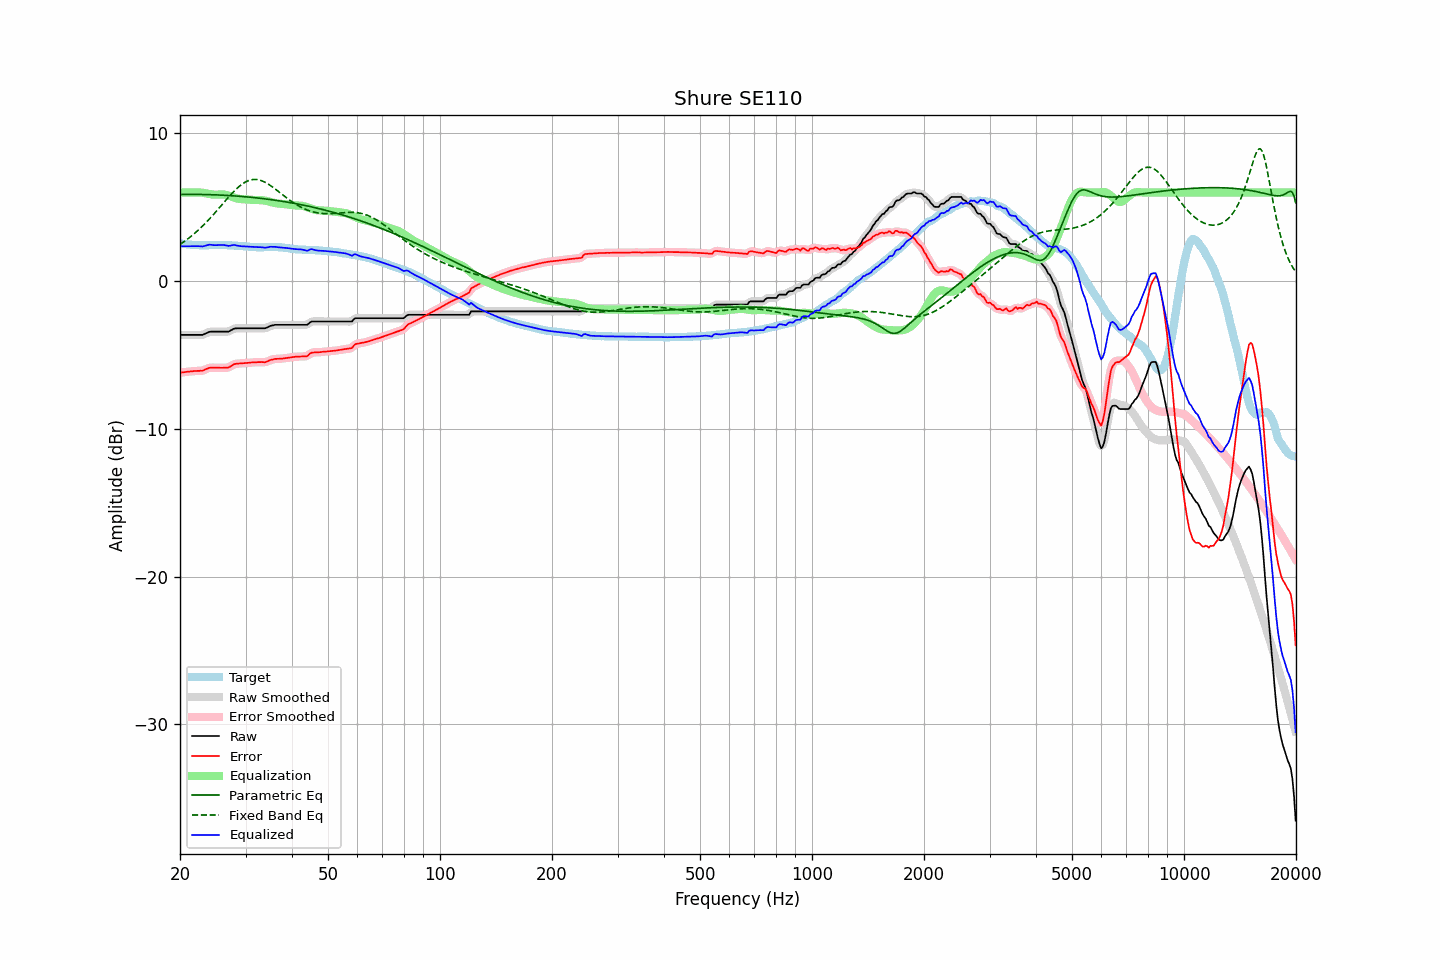

Data behind this chart, as committed beside it:
frequency, raw, error, smoothed, error_smoothed, equalization, parametric_eq, fixed_band_eq, equalized_raw, equalized_smoothed, target
20.00, -3.64, -6.20, -3.64, -6.20, 6.00, 5.87, 2.48, 2.36, 2.36, 2.56
20.20, -3.64, -6.18, -3.64, -6.18, 6.00, 5.87, 2.56, 2.36, 2.36, 2.54
20.40, -3.64, -6.17, -3.64, -6.17, 6.00, 5.87, 2.63, 2.36, 2.36, 2.53
20.61, -3.64, -6.16, -3.64, -6.15, 6.00, 5.87, 2.71, 2.36, 2.36, 2.52
20.81, -3.64, -6.14, -3.64, -6.14, 6.00, 5.87, 2.79, 2.36, 2.36, 2.50
21.02, -3.64, -6.13, -3.64, -6.13, 6.00, 5.87, 2.87, 2.36, 2.36, 2.49
21.23, -3.64, -6.12, -3.64, -6.12, 6.00, 5.88, 2.96, 2.36, 2.36, 2.48
21.44, -3.64, -6.11, -3.64, -6.10, 6.00, 5.88, 3.04, 2.36, 2.36, 2.47
21.66, -3.64, -6.10, -3.64, -6.10, 6.00, 5.87, 3.13, 2.36, 2.36, 2.46
21.87, -3.64, -6.09, -3.64, -6.09, 6.00, 5.87, 3.23, 2.36, 2.36, 2.45
22.09, -3.64, -6.08, -3.64, -6.08, 6.01, 5.87, 3.32, 2.37, 2.37, 2.45
22.31, -3.64, -6.07, -3.64, -6.08, 6.01, 5.87, 3.42, 2.37, 2.37, 2.44
22.54, -3.64, -6.07, -3.64, -6.08, 6.01, 5.87, 3.52, 2.37, 2.36, 2.44
22.76, -3.64, -6.06, -3.64, -6.07, 6.00, 5.87, 3.62, 2.36, 2.36, 2.43
22.99, -3.64, -6.07, -3.62, -6.05, 5.98, 5.87, 3.73, 2.35, 2.36, 2.43
23.22, -3.59, -6.01, -3.59, -6.02, 5.97, 5.86, 3.84, 2.38, 2.38, 2.42
23.45, -3.54, -5.96, -3.54, -5.97, 5.95, 5.86, 3.95, 2.41, 2.41, 2.42
23.69, -3.49, -5.92, -3.48, -5.91, 5.93, 5.86, 4.06, 2.44, 2.44, 2.43
23.92, -3.44, -5.87, -3.45, -5.88, 5.90, 5.86, 4.18, 2.47, 2.46, 2.43
24.16, -3.42, -5.86, -3.42, -5.86, 5.89, 5.85, 4.29, 2.47, 2.46, 2.44
24.40, -3.42, -5.86, -3.41, -5.85, 5.87, 5.85, 4.41, 2.45, 2.46, 2.44
24.65, -3.42, -5.86, -3.42, -5.86, 5.86, 5.85, 4.53, 2.44, 2.44, 2.44
24.89, -3.42, -5.86, -3.42, -5.86, 5.85, 5.84, 4.66, 2.43, 2.43, 2.44
25.14, -3.42, -5.86, -3.42, -5.86, 5.85, 5.84, 4.78, 2.44, 2.44, 2.44
25.39, -3.42, -5.86, -3.42, -5.86, 5.86, 5.83, 4.91, 2.44, 2.44, 2.44
25.65, -3.42, -5.86, -3.42, -5.86, 5.87, 5.83, 5.03, 2.45, 2.45, 2.45
25.91, -3.42, -5.86, -3.42, -5.86, 5.87, 5.82, 5.16, 2.45, 2.45, 2.45
26.16, -3.42, -5.86, -3.42, -5.86, 5.87, 5.82, 5.29, 2.45, 2.45, 2.45
26.43, -3.42, -5.85, -3.42, -5.86, 5.85, 5.81, 5.41, 2.44, 2.43, 2.43
26.69, -3.42, -5.85, -3.42, -5.86, 5.83, 5.81, 5.54, 2.41, 2.41, 2.43
26.96, -3.42, -5.85, -3.40, -5.84, 5.80, 5.80, 5.66, 2.38, 2.40, 2.43
27.23, -3.37, -5.80, -3.37, -5.79, 5.77, 5.79, 5.78, 2.40, 2.40, 2.43
27.50, -3.31, -5.73, -3.31, -5.73, 5.73, 5.79, 5.90, 2.42, 2.42, 2.42
27.77, -3.25, -5.66, -3.25, -5.66, 5.69, 5.78, 6.02, 2.44, 2.44, 2.41
28.05, -3.20, -5.61, -3.21, -5.62, 5.65, 5.77, 6.13, 2.45, 2.44, 2.41
28.33, -3.20, -5.59, -3.19, -5.59, 5.62, 5.76, 6.24, 2.42, 2.42, 2.40
28.62, -3.19, -5.58, -3.19, -5.58, 5.59, 5.75, 6.34, 2.40, 2.40, 2.40
28.90, -3.19, -5.57, -3.19, -5.57, 5.57, 5.75, 6.43, 2.38, 2.38, 2.38
29.19, -3.19, -5.56, -3.19, -5.56, 5.55, 5.74, 6.52, 2.37, 2.37, 2.37
29.48, -3.19, -5.56, -3.19, -5.55, 5.55, 5.73, 6.60, 2.36, 2.36, 2.37
29.78, -3.19, -5.55, -3.19, -5.55, 5.54, 5.72, 6.67, 2.35, 2.35, 2.36
30.08, -3.19, -5.54, -3.19, -5.54, 5.54, 5.71, 6.73, 2.35, 2.35, 2.35
30.38, -3.19, -5.53, -3.19, -5.53, 5.53, 5.70, 6.78, 2.34, 2.34, 2.35
30.68, -3.19, -5.52, -3.19, -5.52, 5.52, 5.69, 6.82, 2.33, 2.33, 2.33
30.99, -3.19, -5.51, -3.19, -5.51, 5.51, 5.68, 6.85, 2.32, 2.32, 2.32
31.30, -3.19, -5.50, -3.19, -5.50, 5.50, 5.67, 6.87, 2.32, 2.32, 2.31
31.61, -3.19, -5.50, -3.19, -5.50, 5.50, 5.66, 6.89, 2.31, 2.31, 2.31
31.93, -3.19, -5.49, -3.19, -5.49, 5.49, 5.65, 6.89, 2.31, 2.31, 2.31
32.24, -3.19, -5.48, -3.19, -5.49, 5.49, 5.63, 6.88, 2.30, 2.30, 2.29
32.57, -3.19, -5.48, -3.19, -5.48, 5.49, 5.62, 6.86, 2.30, 2.30, 2.29
32.89, -3.19, -5.48, -3.19, -5.48, 5.49, 5.61, 6.83, 2.30, 2.30, 2.29
33.22, -3.19, -5.48, -3.19, -5.48, 5.48, 5.60, 6.79, 2.29, 2.29, 2.29
33.55, -3.19, -5.48, -3.19, -5.49, 5.47, 5.58, 6.74, 2.28, 2.28, 2.30
33.89, -3.19, -5.49, -3.18, -5.48, 5.45, 5.57, 6.69, 2.26, 2.27, 2.30
34.23, -3.15, -5.45, -3.14, -5.45, 5.42, 5.56, 6.63, 2.28, 2.28, 2.30
34.57, -3.10, -5.41, -3.10, -5.40, 5.40, 5.54, 6.56, 2.30, 2.30, 2.31
34.92, -3.04, -5.34, -3.05, -5.36, 5.37, 5.53, 6.49, 2.33, 2.32, 2.30
35.27, -3.01, -5.32, -3.01, -5.32, 5.34, 5.51, 6.42, 2.33, 2.33, 2.31
35.62, -2.99, -5.30, -2.98, -5.29, 5.31, 5.50, 6.34, 2.32, 2.33, 2.31
35.97, -2.96, -5.26, -2.97, -5.27, 5.28, 5.48, 6.26, 2.33, 2.32, 2.31
... 635 more rows
